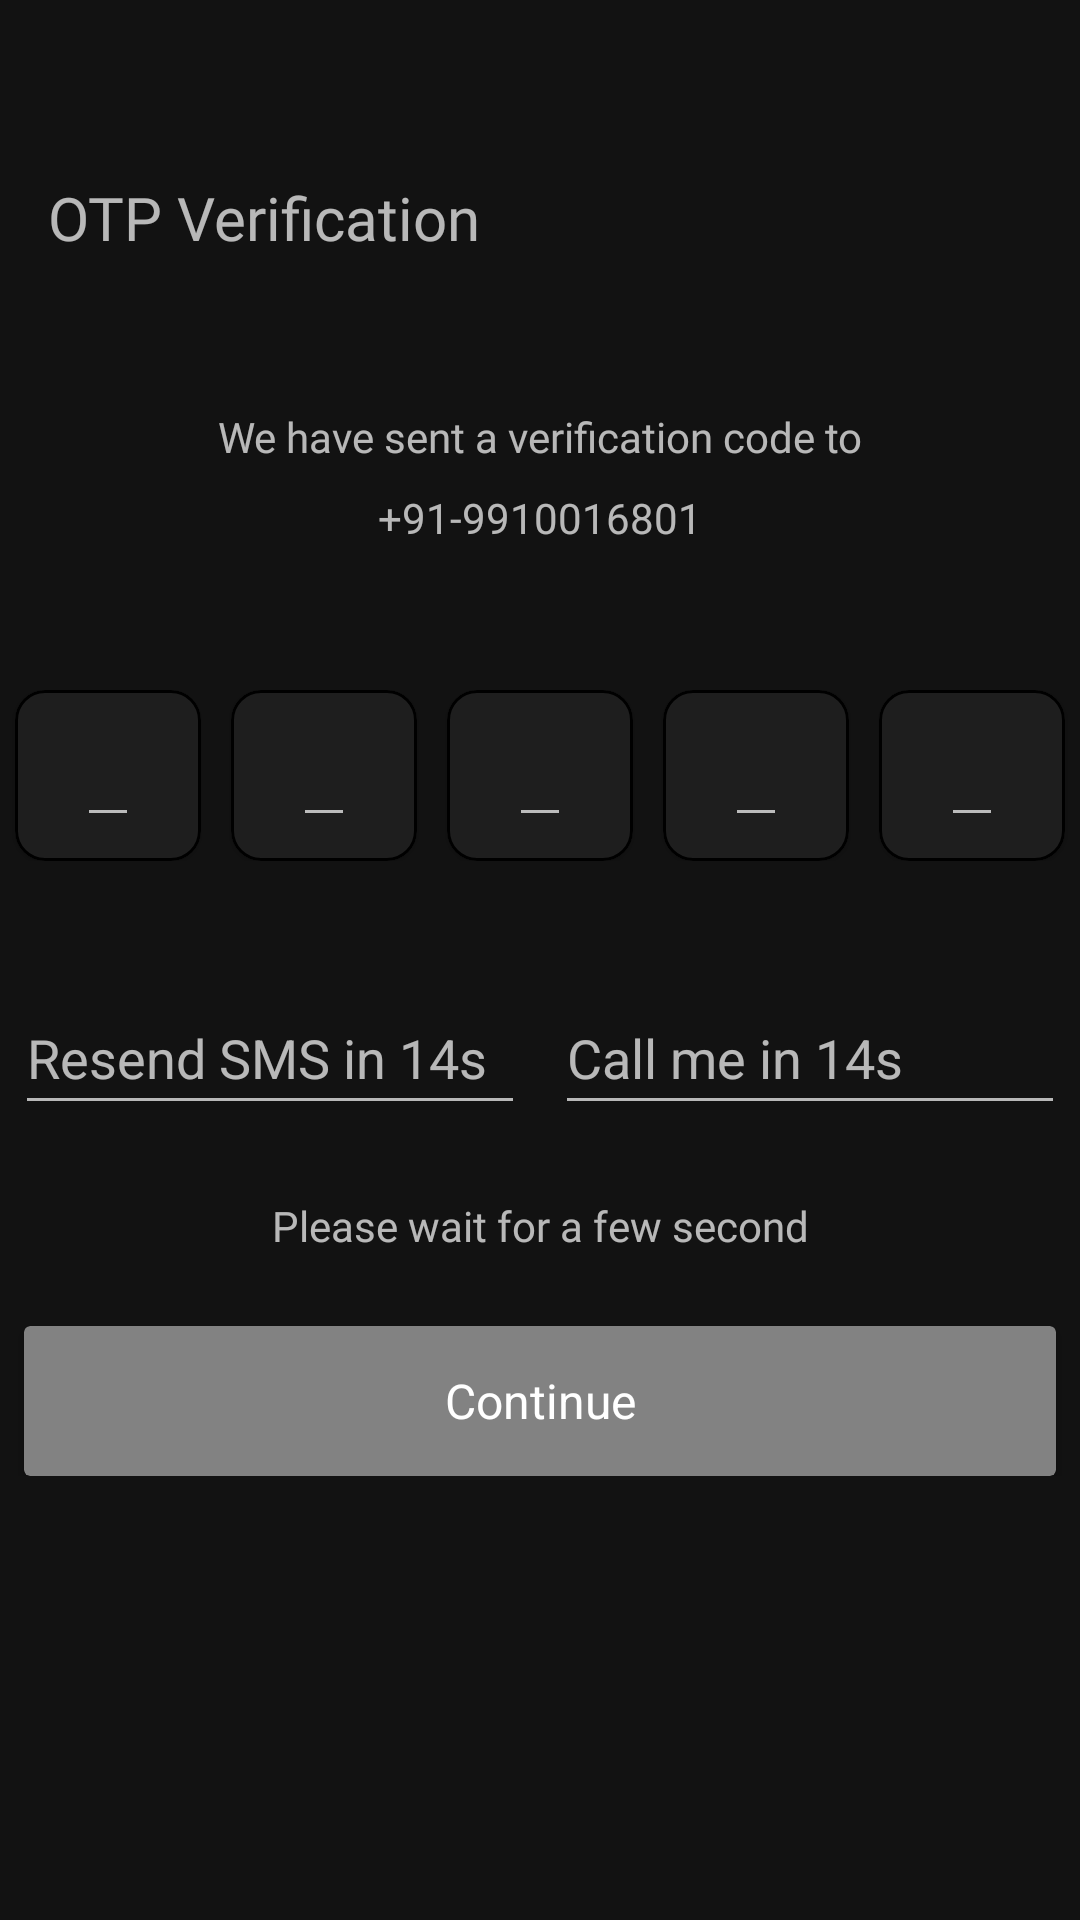

This screen was rendered from an Android layout file. Write that file and the resources it references.
<!-- AndroidManifest.xml: application theme Theme.InstantDiet -->
<!-- res/layout/activity_otp.xml -->
<?xml version="1.0" encoding="utf-8"?>
<RelativeLayout xmlns:android="http://schemas.android.com/apk/res/android"
    xmlns:app="http://schemas.android.com/apk/res-auto"
    xmlns:tools="http://schemas.android.com/tools"
    android:layout_width="match_parent"
    android:layout_height="match_parent"
    android:layout_marginHorizontal="16dp"
    tools:context=".activity.OtpActivity">

    <ImageView
        android:id="@+id/backArrow"
        android:layout_width="wrap_content"
        android:layout_height="wrap_content"
        android:layout_marginTop="59dp"
        android:src="@drawable/arrow_back_24" />

    <TextView
        style="@style/text_header_bold_20"
        android:layout_width="wrap_content"
        android:layout_height="wrap_content"
        android:layout_alignTop="@+id/backArrow"
        android:layout_marginLeft="16dp"
        android:layout_toRightOf="@+id/backArrow"
        android:text="OTP Verification" />

    <LinearLayout
        android:layout_width="match_parent"
        android:layout_height="wrap_content"
        android:layout_below="@+id/backArrow"
        android:layout_marginTop="77dp"
        android:orientation="vertical">

        <TextView
            style="@style/text_roboto_normal_14"
            android:layout_width="match_parent"
            android:layout_height="wrap_content"
            android:gravity="center"
            android:text="We have sent a verification code to" />

        <TextView
            style="@style/text_roboto_bold_14"
            android:layout_width="match_parent"
            android:layout_height="wrap_content"
            android:layout_marginTop="8dp"
            android:gravity="center"
            android:text="+91-9910016801" />

        <LinearLayout
            android:layout_width="match_parent"
            android:layout_height="wrap_content"
            android:layout_marginTop="46dp"
            android:weightSum="5"
            android:orientation="horizontal">

            <com.google.android.material.card.MaterialCardView
                android:layout_width="57dp"
                android:layout_height="57dp"
                android:layout_marginTop="2dp"
                app:cardCornerRadius="10dp"
                android:layout_weight="1"
                android:layout_marginHorizontal="5dp"
                app:strokeWidth="1dp"
                app:strokeColor="@color/black"
                android:elevation="16dp">

                <EditText
                    android:layout_width="wrap_content"
                    android:layout_height="wrap_content"
                    android:layout_gravity="center"
                    android:gravity="center"/>

            </com.google.android.material.card.MaterialCardView>

            <com.google.android.material.card.MaterialCardView
                android:layout_width="57dp"
                android:layout_height="57dp"
                android:layout_marginTop="2dp"
                app:cardCornerRadius="10dp"
                android:layout_weight="1"
                android:layout_marginHorizontal="5dp"
                app:strokeWidth="1dp"
                app:strokeColor="@color/black"
                android:elevation="16dp">

                <EditText
                    android:layout_width="wrap_content"
                    android:layout_height="wrap_content"
                    android:layout_gravity="center"
                    android:gravity="center"/>

            </com.google.android.material.card.MaterialCardView>

            <com.google.android.material.card.MaterialCardView
                android:layout_width="57dp"
                android:layout_height="57dp"
                android:layout_marginTop="2dp"
                app:cardCornerRadius="10dp"
                android:layout_weight="1"
                android:layout_marginHorizontal="5dp"
                app:strokeWidth="1dp"
                app:strokeColor="@color/black"
                android:elevation="16dp">

                <EditText
                    android:layout_width="wrap_content"
                    android:layout_height="wrap_content"
                    android:layout_gravity="center"
                    android:gravity="center"/>

            </com.google.android.material.card.MaterialCardView>

            <com.google.android.material.card.MaterialCardView
                android:layout_width="57dp"
                android:layout_height="57dp"
                android:layout_marginTop="2dp"
                app:cardCornerRadius="10dp"
                android:layout_weight="1"
                android:layout_marginHorizontal="5dp"
                app:strokeWidth="1dp"
                app:strokeColor="@color/black"
                android:elevation="16dp">

                <EditText
                    android:layout_width="wrap_content"
                    android:layout_height="wrap_content"
                    android:layout_gravity="center"
                    android:gravity="center"/>

            </com.google.android.material.card.MaterialCardView>

            <com.google.android.material.card.MaterialCardView
                android:layout_width="57dp"
                android:layout_height="57dp"
                android:layout_marginTop="2dp"
                app:cardCornerRadius="10dp"
                android:layout_weight="1"
                android:layout_marginHorizontal="5dp"
                app:strokeWidth="1dp"
                app:strokeColor="@color/black"
                android:elevation="16dp">

                <EditText
                    android:layout_width="wrap_content"
                    android:layout_height="wrap_content"
                    android:layout_gravity="center"
                    android:gravity="center"/>

            </com.google.android.material.card.MaterialCardView>

        </LinearLayout>

        <LinearLayout
            android:layout_width="match_parent"
            android:layout_height="wrap_content"
            android:weightSum="2"
            android:layout_marginTop="40dp"
            android:layout_gravity="center"
            android:orientation="horizontal">

            <EditText
                android:layout_width="169dp"
                android:layout_height="48dp"
                android:layout_marginHorizontal="5dp"
                android:layout_weight="1"
                android:hint="Resend SMS in 14s"/>

            <EditText
                android:layout_width="169dp"
                android:layout_height="48dp"
                android:layout_weight="1"
                android:layout_marginHorizontal="5dp"
                android:hint="Call me in 14s"/>

        </LinearLayout>

        <TextView
            android:layout_width="match_parent"
            android:layout_height="wrap_content"
            android:layout_marginTop="14dp"
            android:gravity="center"
            android:layout_marginVertical="24dp"
            android:text="Please wait for a few second"
            style="@style/text_roboto_bold_14"/>

        <androidx.cardview.widget.CardView
            android:id="@+id/button_continue"
            android:layout_width="match_parent"
            android:layout_height="50dp"
            android:layout_marginHorizontal="8dp"
            android:backgroundTint="#828282"
            android:elevation="8dp">

            <TextView
                android:layout_width="match_parent"
                android:layout_height="wrap_content"
                android:text="Continue"
                android:textSize="16dp"
                android:gravity="center"
                android:layout_gravity="center_vertical"
                android:textColor="@color/white"/>

        </androidx.cardview.widget.CardView>

    </LinearLayout>

</RelativeLayout>
<!-- resources referenced by this layout -->
<resources>
  <color name="black">#FF000000</color>
  <color name="white">#FFFFFFFF</color>
  <style name="text_header_bold_20">
          <item name="android:textSize">20sp</item>
          <item name="android:fontFamily">@font/roboto_bold</item>
          <item name="android:textColor">@color/black_text_color</item>
      </style>
  <style name="text_roboto_bold_14">
          <item name="android:textSize">14sp</item>
          <item name="android:fontFamily">@font/roboto_bold</item>
          <item name="android:textColor">@color/black_text_color</item>
      </style>
  <style name="text_roboto_normal_14">
          <item name="android:textSize">14sp</item>
          <item name="android:fontFamily">@font/roboto_regular</item>
          <item name="android:textColor">@color/black_text_color</item>
      </style>
  <style name="Theme.InstantDiet" parent="Theme.MaterialComponents.NoActionBar">
          
          <item name="colorPrimary">@color/purple_500</item>
          <item name="colorPrimaryVariant">@color/purple_700</item>
          <item name="colorOnPrimary">@color/white</item>
          
          <item name="colorSecondary">@color/teal_200</item>
          <item name="colorSecondaryVariant">@color/teal_700</item>
          <item name="colorOnSecondary">@color/black</item>
          
          <item name="android:statusBarColor">?attr/colorPrimaryVariant</item>
          
      </style>
  <color name="purple_500">#FF6200EE</color>
  <color name="purple_700">#FF3700B3</color>
  <color name="teal_200">#FF03DAC5</color>
  <color name="teal_700">#FF018786</color>
</resources>
